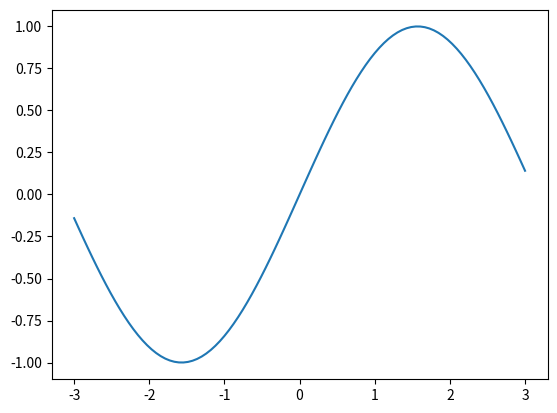

Write the Python code that produced this figure.
import numpy as np
import matplotlib.pyplot as plt


y = lambda x: np.sin(x)

# создаём рисунок с координатную плоскость
fig = plt.subplots()

# создаём область, в которой будет
# - отображаться график
x = np.linspace(-3, 3, 100)

# значения x, которые будут отображены
# количество элементов в созданном массиве
# - качество прорисовки графика
# рисуем график
plt.plot(x, y(x))

# показываем график
plt.show()
